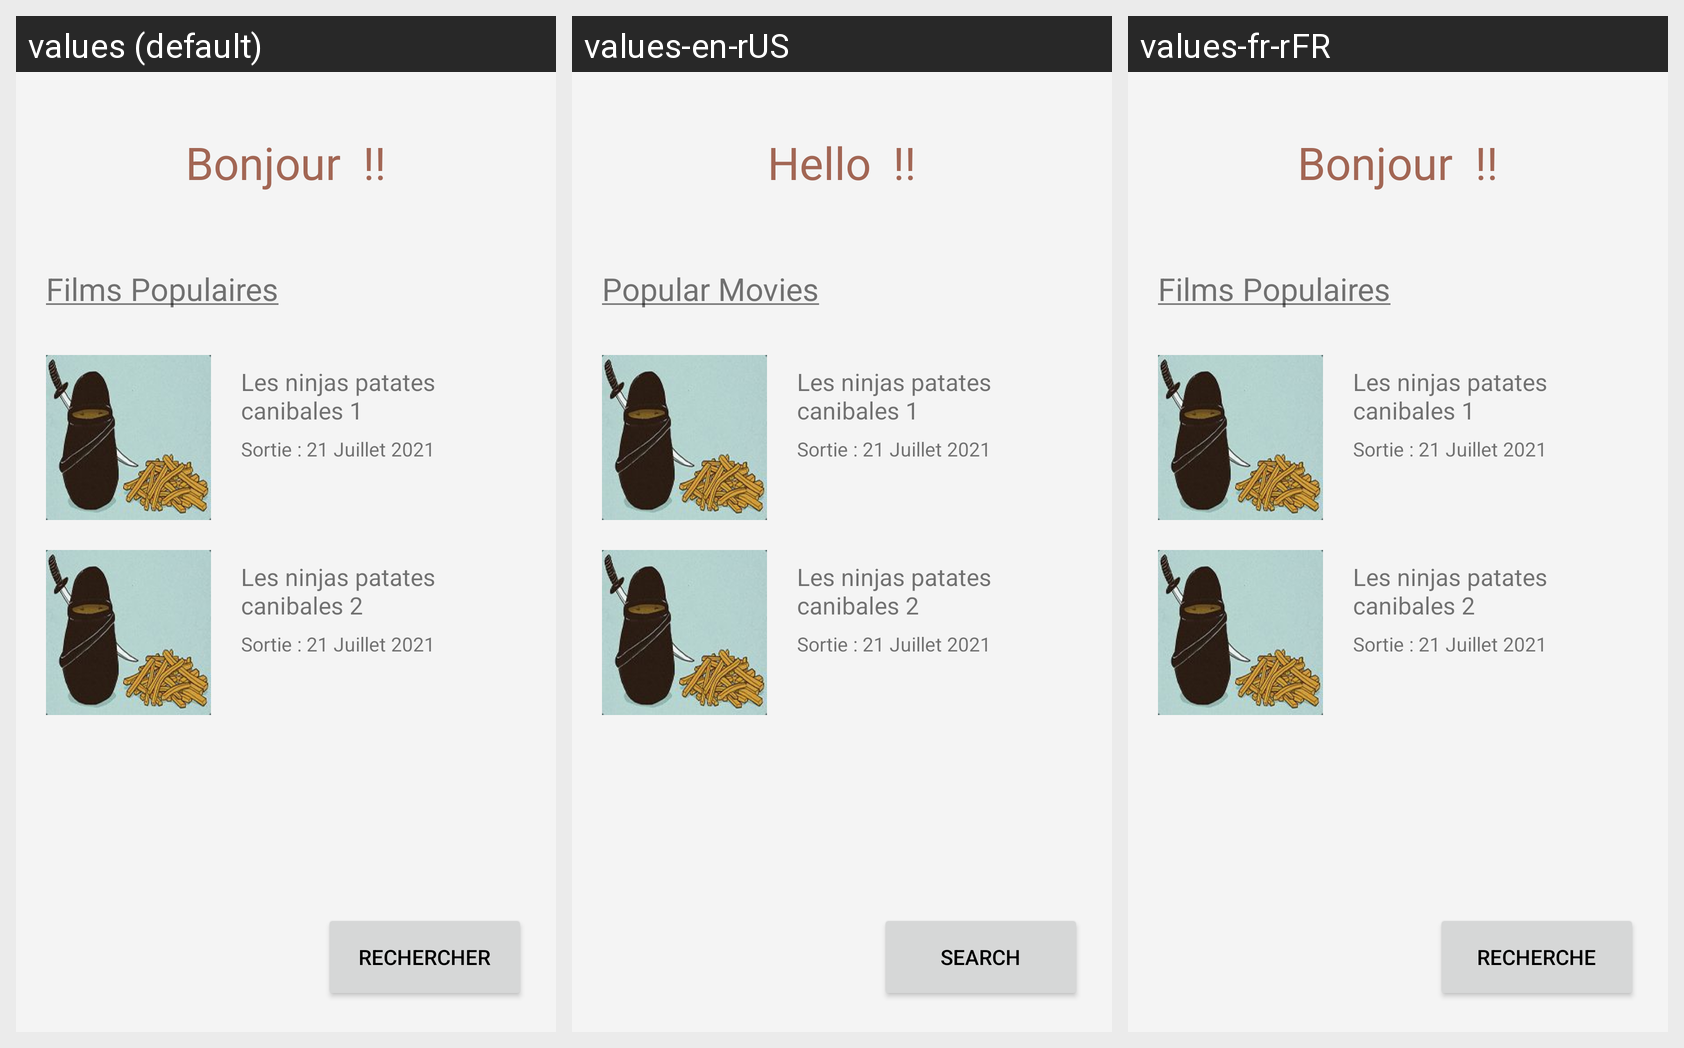

Translations of the strings shown on this Android screen, per locale in the grid:
Android screen res/layout/activity_main.xml rendered under 3 locales, left to right: values (default), values-en-rUS, values-fr-rFR. Device: Nexus 5 (rendered at 1080×1920; each locale shown at half size, 540×960, under a caption strip naming it); theme Theme.MovieSuperDupperApp.
Strings drawn on this screen, with the default value and each locale's value (text and hints the layout hard-codes appear in the picture but are not listed):

bonjour
  values: Bonjour 
  values-en-rUS: Hello 
  values-fr-rFR: Bonjour 

exclamation
  values:  !!
  values-en-rUS:  !!
  values-fr-rFR:  !!

films_populaires
  values: Films Populaires
  values-en-rUS: Popular Movies
  values-fr-rFR: Films Populaires

title_movie_1
  values: Les ninjas patates canibales 1
  values-en-rUS: Les ninjas patates canibales 1  [not translated; the default value is used]
  values-fr-rFR: Les ninjas patates canibales 1  [not translated; the default value is used]

title_movie_2
  values: Les ninjas patates canibales 2
  values-en-rUS: Les ninjas patates canibales 2  [not translated; the default value is used]
  values-fr-rFR: Les ninjas patates canibales 2  [not translated; the default value is used]

recherche
  values: Rechercher
  values-en-rUS: Search
  values-fr-rFR: Recherche
